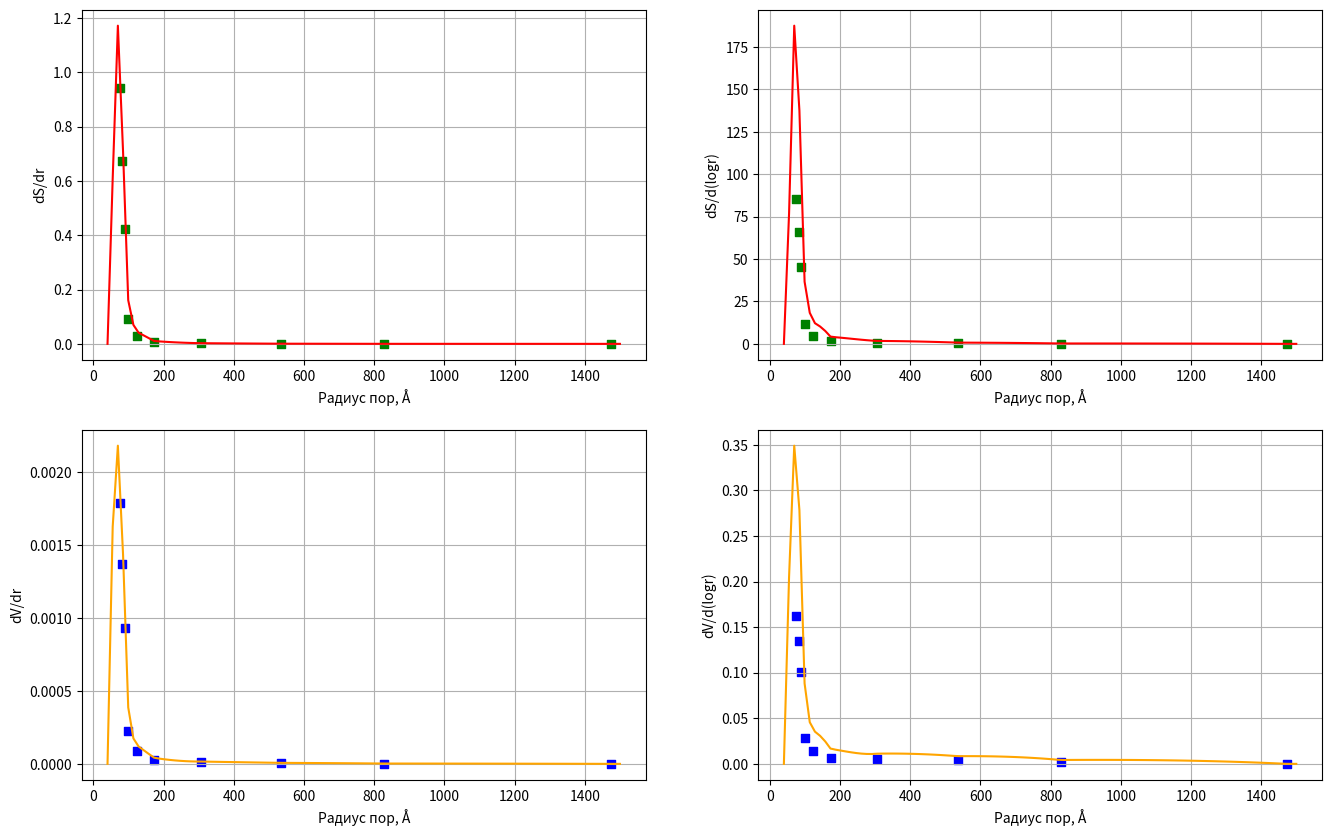

Write Python code to recreate this figure.
%pip install numpy
%pip install pandas
%pip install matplotlib
%pip install scipy

import numpy as np
import pandas as pd
import matplotlib.pyplot as plt
from scipy import optimize
from scipy import interpolate
from scipy import differentiate

data_PP0 = np.array([0.99, 0.98, 0.97, 0.95, 0.90, 0.85, 0.80, 0.77, 0.75, 0.73, 0.71])
data_V = np.array([161.7, 161.5, 161.0, 160.2, 158.8, 157.2, 155.2, 152.9, 148.9, 145.1, 140.9])
r_k = -4.15/np.log10(data_PP0)
t = 3.54*(-5/(np.log(data_PP0)))**(1/3)
r_p = r_k + t
r_k_mean = []
r_p_mean = []
delta_t = []
delta_V = []
for i in range(len(data_PP0)-1):
    delta_t.append(t[i]-t[i+1])
    delta_V.append(data_V[i]-data_V[i+1])
    r_k_mean.append(np.mean([r_k[i], r_k[i+1]]))
    r_p_mean.append(np.mean([r_p[i], r_p[i+1]]))
delta_t = np.array(delta_t)
delta_V = np.array(delta_V)
r_k_mean = np.array(r_k_mean)
r_p_mean = np.array(r_p_mean)
delta_V_f = 0.0015468*delta_V
s_t = []
V_p = []
S_p = []
sS_p = []
sV_p = []
sum_S = 0.0
sum_V = 0.0
for i in range(len(data_PP0)-1):
    s_t.append(sum_S*delta_t[i]/10000)
    V_p.append((delta_V_f[i]-s_t[i])*(r_p_mean[i]/r_k_mean[i])**2)
    S_p.append(2*V_p[i]/r_p_mean[i]*10**4)
    sum_S += S_p[i]
    sS_p.append(sum_S)
    sum_V += V_p[i]
    sV_p.append(sum_V)

d = 2*r_p_mean
sS_p = np.array(sS_p)
idx_sort = np.argsort(d)
sort_d_mean = d[idx_sort]
sort_sS_p = sS_p[idx_sort]
f = interpolate.PchipInterpolator(sort_d_mean, sort_sS_p)
x = np.linspace(40, 1500, 100)
df = f.derivative()
y_df = -df(x)
y_df = np.clip(y_df, 0, None)
y_df_log = y_df * x * np.log(10)

y_df_pr = [0]
for i in range(len(S_p)-1):
    y_df_pr.append(S_p[i+1]/(d[i]-d[i+1]))
y_df_pr_log = [0]
for i in range(len(S_p)-1):
    y_df_pr_log.append(S_p[i+1]/(2*(np.log10(r_p_mean[i])-np.log10(r_p_mean[i+1]))))

d = 2*r_p_mean
sV_p = np.array(sV_p)
idx_sort = np.argsort(d)
sort_d_mean = d[idx_sort]
sort_sV_p = sV_p[idx_sort]
f_V = interpolate.PchipInterpolator(sort_d_mean, sort_sV_p)
x_V = np.linspace(40, 1500, 100)
df_V = f_V.derivative()
y_df_V = -df_V(x)
y_df_V = np.clip(y_df_V, 0, None)
y_df_log_V = y_df_V * x_V * np.log(10)

y_df_pr_V = [0]
for i in range(len(V_p)-1):
    y_df_pr_V.append(V_p[i+1]/(d[i]-d[i+1]))
y_df_pr_log_V = [0]
for i in range(len(V_p)-1):
    y_df_pr_log_V.append(V_p[i+1]/(2*(np.log10(r_p_mean[i])-np.log10(r_p_mean[i+1]))))

fig, ax = plt.subplots(2, 2, figsize = (16, 10))

ax[0, 0].scatter(d, y_df_pr, c ='g', marker = 's')
ax[0, 0].plot(x, y_df, c = 'r')
ax[0, 0].grid(True)
ax[0, 0].set_xlabel('Радиус пор, Å')
ax[0, 0].set_ylabel('dS/dr')

ax[0, 1].scatter(d, y_df_pr_log, c ='g', marker = 's')
ax[0, 1].plot(x, y_df_log, c = 'r')
ax[0, 1].grid(True)
ax[0, 1].set_xlabel('Радиус пор, Å')
ax[0, 1].set_ylabel('dS/d(logr)')

ax[1, 0].scatter(d, y_df_pr_V, c ='b', marker = 's')
ax[1, 0].plot(x_V, y_df_V, c = 'orange')
ax[1, 0].grid(True)
ax[1, 0].set_xlabel('Радиус пор, Å')
ax[1, 0].set_ylabel('dV/dr')

ax[1, 1].scatter(d, y_df_pr_log_V, c ='b', marker = 's')
ax[1, 1].plot(x_V, y_df_log_V, c = 'orange')
ax[1, 1].grid(True)
ax[1, 1].set_xlabel('Радиус пор, Å')
ax[1, 1].set_ylabel('dV/d(logr)')

plt.show()
plt.tight_layout()
